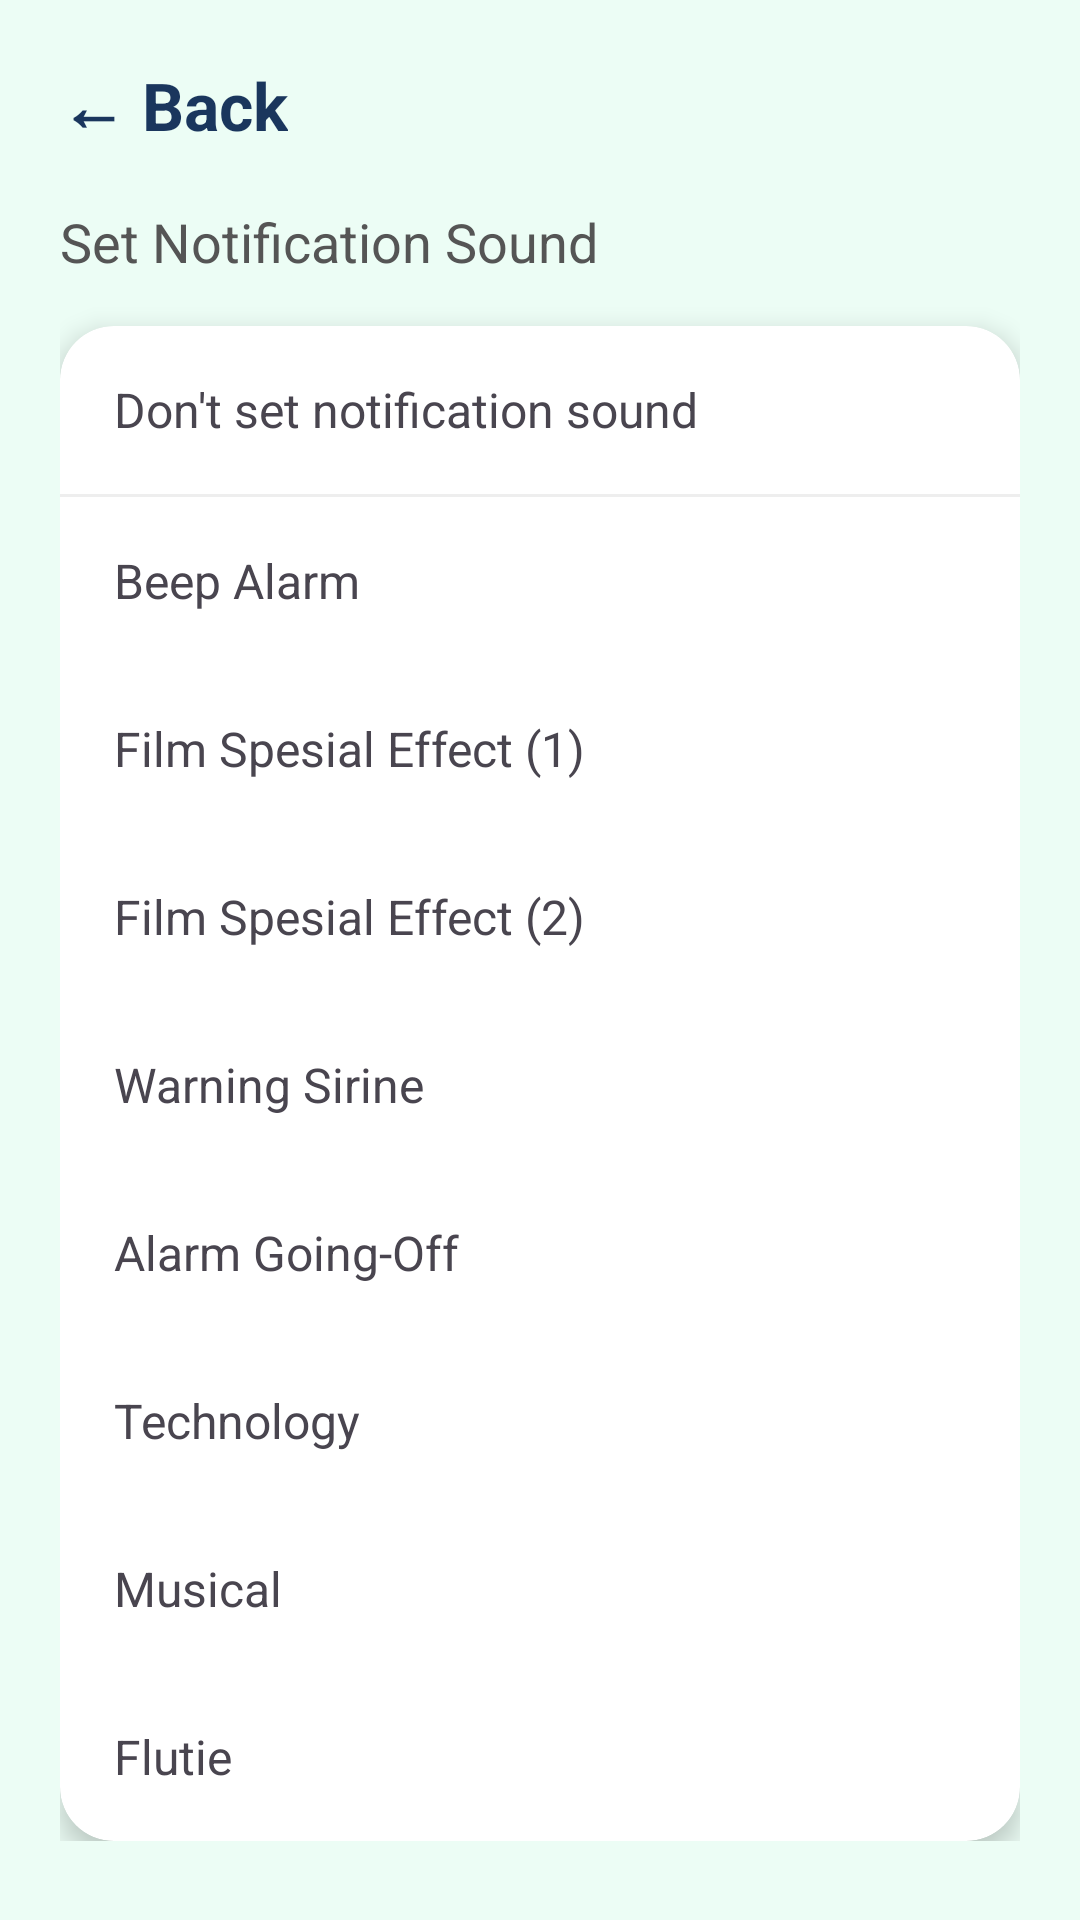

Produce the Android XML layout that renders to this screen, including the resource entries it uses.
<!-- AndroidManifest.xml: application theme Theme.RemindMeApp -->
<!-- res/layout/activity_notification_sound.xml -->
<?xml version="1.0" encoding="utf-8"?>
<ScrollView xmlns:android="http://schemas.android.com/apk/res/android"
    xmlns:app="http://schemas.android.com/apk/res-auto"
    android:layout_width="match_parent"
    android:layout_height="match_parent"
    android:background="#ECFDF5">

    <LinearLayout
        android:layout_width="match_parent"
        android:layout_height="wrap_content"
        android:orientation="vertical"
        android:padding="20dp">

        

        <TextView
            android:id="@+id/txtBack"
            android:layout_width="wrap_content"
            android:layout_height="wrap_content"
            android:text="← Back"
            android:textStyle="bold"
            android:textSize="22sp"
            android:textColor="#1A365D"/>

        

        <TextView
            android:layout_width="wrap_content"
            android:layout_height="wrap_content"
            android:layout_marginTop="18dp"
            android:text="Set Notification Sound"
            android:textColor="#555"
            android:textSize="18sp"/>

        

        <androidx.cardview.widget.CardView
            android:layout_width="match_parent"
            android:layout_height="wrap_content"
            android:layout_marginTop="16dp"
            app:cardCornerRadius="18dp"
            app:cardElevation="5dp"
            app:cardBackgroundColor="#FFFFFF">

            <LinearLayout
                android:layout_width="match_parent"
                android:layout_height="wrap_content"
                android:orientation="vertical">

                

                <LinearLayout
                    android:id="@+id/soundNone"
                    android:layout_width="match_parent"
                    android:layout_height="56dp"
                    android:gravity="center_vertical"
                    android:paddingHorizontal="18dp"
                    android:clickable="true"
                    android:focusable="true">

                    <TextView
                        android:layout_width="0dp"
                        android:layout_height="wrap_content"
                        android:layout_weight="1"
                        android:text="Don't set notification sound"
                        android:textSize="16sp"/>

                    <TextView
                        android:id="@+id/checkNone"
                        android:layout_width="wrap_content"
                        android:layout_height="wrap_content"
                        android:text="✓"
                        android:textColor="#4CAF50"
                        android:textStyle="bold"
                        android:textSize="18sp"
                        android:visibility="gone"/>

                </LinearLayout>

                <View
                    android:layout_width="match_parent"
                    android:layout_height="1dp"
                    android:background="#EEEEEE"/>

                

                <LinearLayout
                    android:id="@+id/soundAlert1"
                    android:layout_width="match_parent"
                    android:layout_height="56dp"
                    android:gravity="center_vertical"
                    android:paddingHorizontal="18dp">

                    <TextView
                        android:layout_width="0dp"
                        android:layout_height="wrap_content"
                        android:layout_weight="1"
                        android:text="Beep Alarm"
                        android:textSize="16sp"/>

                    <TextView
                        android:id="@+id/checkAlert1"
                        android:layout_width="wrap_content"
                        android:layout_height="wrap_content"
                        android:text="✓"
                        android:textColor="#4CAF50"
                        android:textStyle="bold"
                        android:textSize="18sp"
                        android:visibility="gone"/>

                </LinearLayout>

                <LinearLayout
                    android:id="@+id/soundAlert2"
                    android:layout_width="match_parent"
                    android:layout_height="56dp"
                    android:gravity="center_vertical"
                    android:paddingHorizontal="18dp">

                    <TextView
                        android:layout_width="0dp"
                        android:layout_height="wrap_content"
                        android:layout_weight="1"
                        android:text="Film Spesial Effect (1)"
                        android:textSize="16sp"/>

                    <TextView
                        android:id="@+id/checkAlert2"
                        android:layout_width="wrap_content"
                        android:layout_height="wrap_content"
                        android:text="✓"
                        android:textColor="#4CAF50"
                        android:textStyle="bold"
                        android:textSize="18sp"
                        android:visibility="gone"/>
                </LinearLayout>

                <LinearLayout
                    android:id="@+id/soundAlert3"
                    android:layout_width="match_parent"
                    android:layout_height="56dp"
                    android:gravity="center_vertical"
                    android:paddingHorizontal="18dp">

                    <TextView
                        android:layout_width="0dp"
                        android:layout_height="wrap_content"
                        android:layout_weight="1"
                        android:text="Film Spesial Effect (2)"
                        android:textSize="16sp"/>

                    <TextView
                        android:id="@+id/checkAlert3"
                        android:layout_width="wrap_content"
                        android:layout_height="wrap_content"
                        android:text="✓"
                        android:textColor="#4CAF50"
                        android:textStyle="bold"
                        android:textSize="18sp"
                        android:visibility="gone"/>
                </LinearLayout>

                <LinearLayout
                    android:id="@+id/soundAlert4"
                    android:layout_width="match_parent"
                    android:layout_height="56dp"
                    android:gravity="center_vertical"
                    android:paddingHorizontal="18dp">

                    <TextView
                        android:layout_width="0dp"
                        android:layout_height="wrap_content"
                        android:layout_weight="1"
                        android:text="Warning Sirine"
                        android:textSize="16sp"/>

                    <TextView
                        android:id="@+id/checkAlert4"
                        android:layout_width="wrap_content"
                        android:layout_height="wrap_content"
                        android:text="✓"
                        android:textColor="#4CAF50"
                        android:textStyle="bold"
                        android:textSize="18sp"
                        android:visibility="gone"/>
                </LinearLayout>

                <LinearLayout
                    android:id="@+id/soundAlert5"
                    android:layout_width="match_parent"
                    android:layout_height="56dp"
                    android:gravity="center_vertical"
                    android:paddingHorizontal="18dp">

                    <TextView
                        android:layout_width="0dp"
                        android:layout_height="wrap_content"
                        android:layout_weight="1"
                        android:text="Alarm Going-Off"
                        android:textSize="16sp"/>

                    <TextView
                        android:id="@+id/checkAlert5"
                        android:layout_width="wrap_content"
                        android:layout_height="wrap_content"
                        android:text="✓"
                        android:textColor="#4CAF50"
                        android:textStyle="bold"
                        android:textSize="18sp"
                        android:visibility="gone"/>

                </LinearLayout>

                <LinearLayout
                    android:id="@+id/soundAlert6"
                    android:layout_width="match_parent"
                    android:layout_height="56dp"
                    android:gravity="center_vertical"
                    android:paddingHorizontal="18dp">

                    <TextView
                        android:layout_width="0dp"
                        android:layout_height="wrap_content"
                        android:layout_weight="1"
                        android:text="Technology"
                        android:textSize="16sp"/>

                    <TextView
                        android:id="@+id/checkAlert6"
                        android:layout_width="wrap_content"
                        android:layout_height="wrap_content"
                        android:text="✓"
                        android:textColor="#4CAF50"
                        android:textStyle="bold"
                        android:textSize="18sp"
                        android:visibility="gone"/>

                </LinearLayout>

                <LinearLayout
                    android:id="@+id/soundAlert7"
                    android:layout_width="match_parent"
                    android:layout_height="56dp"
                    android:gravity="center_vertical"
                    android:paddingHorizontal="18dp">

                    <TextView
                        android:layout_width="0dp"
                        android:layout_height="wrap_content"
                        android:layout_weight="1"
                        android:text="Musical"
                        android:textSize="16sp"/>

                    <TextView
                        android:id="@+id/checkAlert7"
                        android:layout_width="wrap_content"
                        android:layout_height="wrap_content"
                        android:text="✓"
                        android:textColor="#4CAF50"
                        android:textStyle="bold"
                        android:textSize="18sp"
                        android:visibility="gone"/>

                </LinearLayout>

                <LinearLayout
                    android:id="@+id/soundAlert8"
                    android:layout_width="match_parent"
                    android:layout_height="56dp"
                    android:gravity="center_vertical"
                    android:paddingHorizontal="18dp">

                    <TextView
                        android:layout_width="0dp"
                        android:layout_height="wrap_content"
                        android:layout_weight="1"
                        android:text="Flutie"
                        android:textSize="16sp"/>

                    <TextView
                        android:id="@+id/checkAlert8"
                        android:layout_width="wrap_content"
                        android:layout_height="wrap_content"
                        android:text="✓"
                        android:textColor="#4CAF50"
                        android:textStyle="bold"
                        android:textSize="18sp"
                        android:visibility="gone"/>

                </LinearLayout>

            </LinearLayout>

        </androidx.cardview.widget.CardView>

    </LinearLayout>

</ScrollView>
<!-- resources referenced by this layout -->
<resources>
  <style name="Theme.RemindMeApp" parent="Base.Theme.RemindMeApp" />
  <style name="Base.Theme.RemindMeApp" parent="Theme.Material3.DayNight.NoActionBar">
          <item name="colorPrimary">#6EC6C8</item>
          <item name="colorPrimaryContainer">#B3E5FC</item>
          
          
      </style>
</resources>
